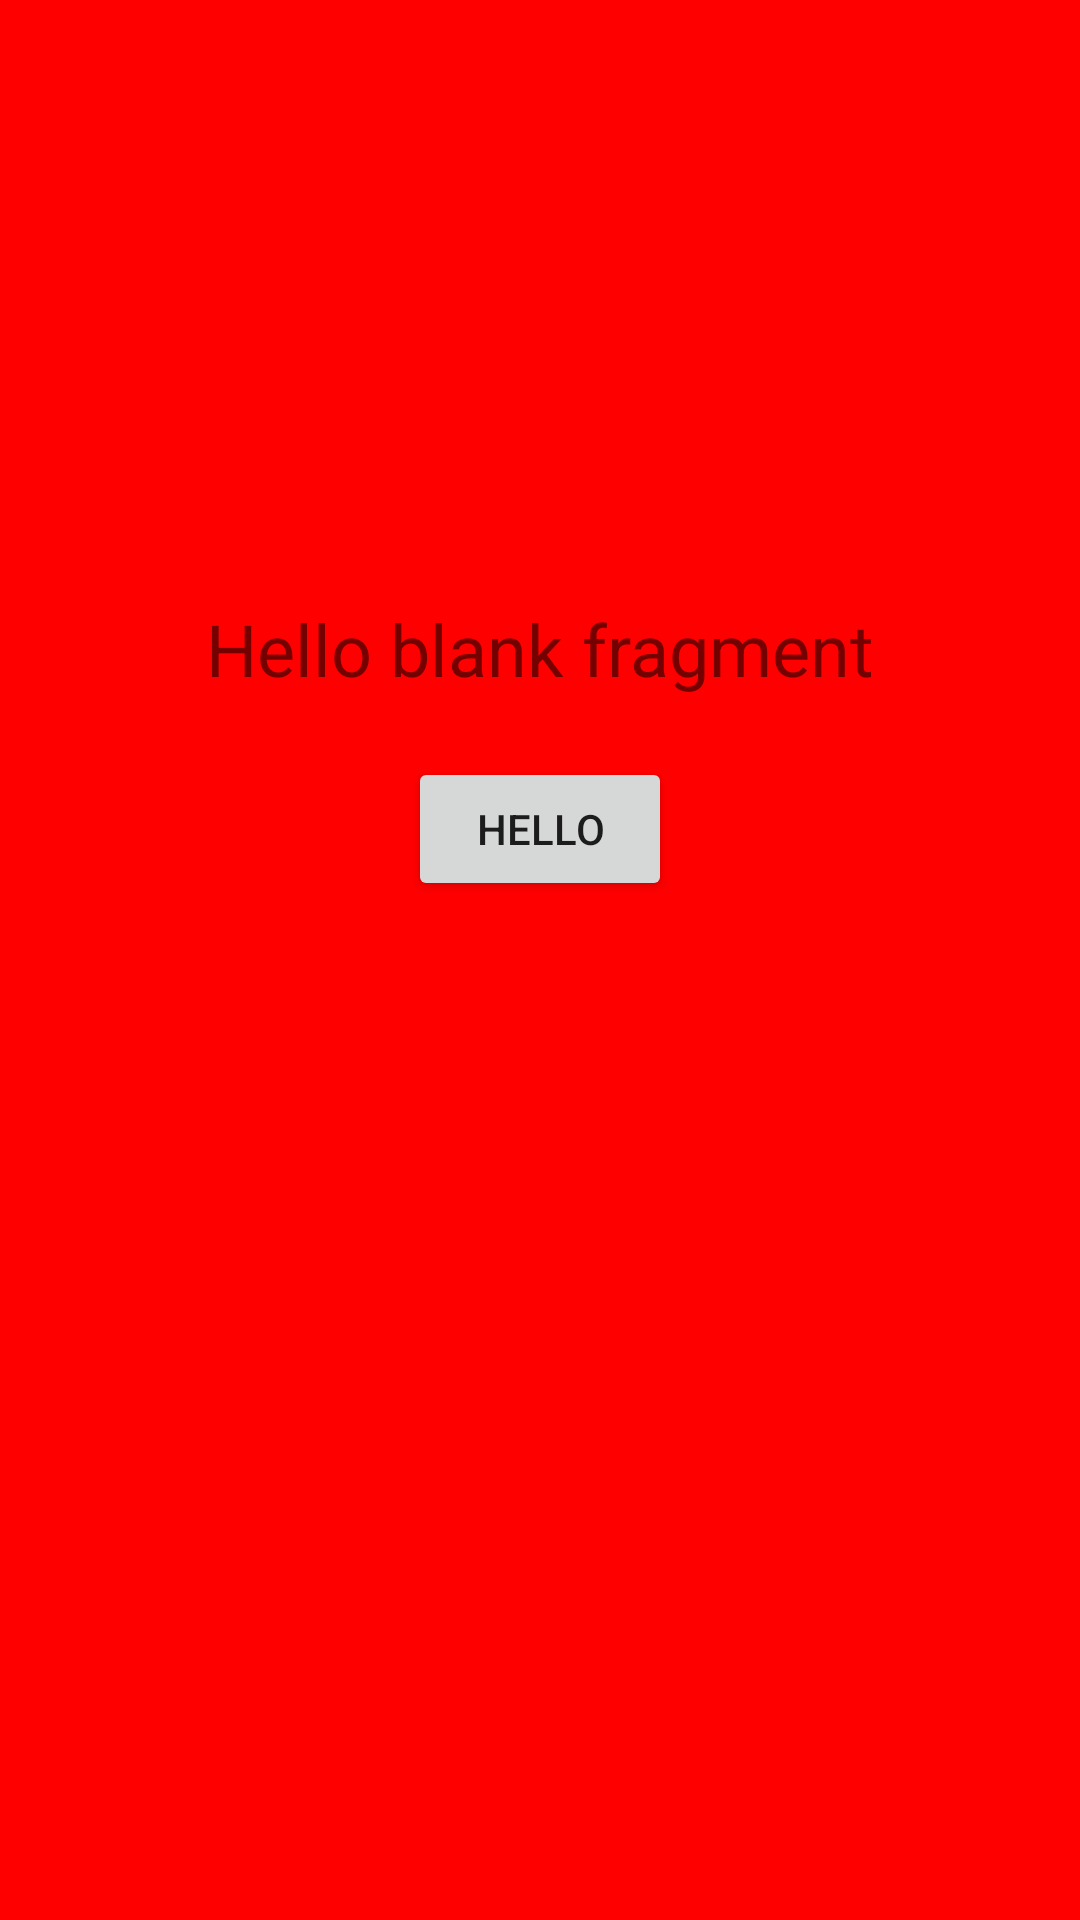

This screen was rendered from an Android layout file. Write that file and the resources it references.
<!-- AndroidManifest.xml: application theme Theme.IDNP2022Lab07 -->
<!-- res/layout/fragment_red.xml -->
<?xml version="1.0" encoding="utf-8"?>
<FrameLayout xmlns:android="http://schemas.android.com/apk/res/android"
    xmlns:app="http://schemas.android.com/apk/res-auto"
    xmlns:tools="http://schemas.android.com/tools"
    android:layout_width="match_parent"
    android:layout_height="match_parent"
    android:background="#FF0000"
    tools:context=".fragments.FragmentRed">

    <androidx.constraintlayout.widget.ConstraintLayout
        android:layout_width="match_parent"
        android:layout_height="match_parent">

        <TextView
            android:id="@+id/txtMensajeRed"
            android:layout_width="wrap_content"
            android:layout_height="wrap_content"
            android:layout_marginTop="200dp"
            android:text="@string/hello_blank_fragment"
            android:textSize="24dp"
            app:layout_constraintEnd_toEndOf="parent"
            app:layout_constraintStart_toStartOf="parent"
            app:layout_constraintTop_toTopOf="parent" />

        <Button
            android:id="@+id/btnFragRedSend"
            android:layout_width="wrap_content"
            android:layout_height="wrap_content"
            android:layout_marginTop="20dp"
            android:text="Hello"
            app:layout_constraintEnd_toEndOf="parent"
            app:layout_constraintStart_toStartOf="parent"
            app:layout_constraintTop_toBottomOf="@+id/txtMensajeRed" />
    </androidx.constraintlayout.widget.ConstraintLayout>

</FrameLayout>
<!-- resources referenced by this layout -->
<resources>
  <string name="hello_blank_fragment">Hello blank fragment</string>
  <style name="Theme.IDNP2022Lab07" parent="Theme.MaterialComponents.DayNight.DarkActionBar">
          
          <item name="colorPrimary">@color/purple_500</item>
          <item name="colorPrimaryVariant">@color/purple_700</item>
          <item name="colorOnPrimary">@color/white</item>
          
          <item name="colorSecondary">@color/teal_200</item>
          <item name="colorSecondaryVariant">@color/teal_700</item>
          <item name="colorOnSecondary">@color/black</item>
          
          <item name="android:statusBarColor">?attr/colorPrimaryVariant</item>
          
      </style>
  <!-- not gathered from this repository: default colours our renderer supplied (Android Studio template values) -->
  <color name="purple_500">#FF6200EE</color>
  <color name="purple_700">#FF3700B3</color>
  <color name="teal_200">#FF03DAC5</color>
  <color name="teal_700">#FF018786</color>
  <color name="black">#FF000000</color>
  <color name="white">#FFFFFFFF</color>
</resources>
